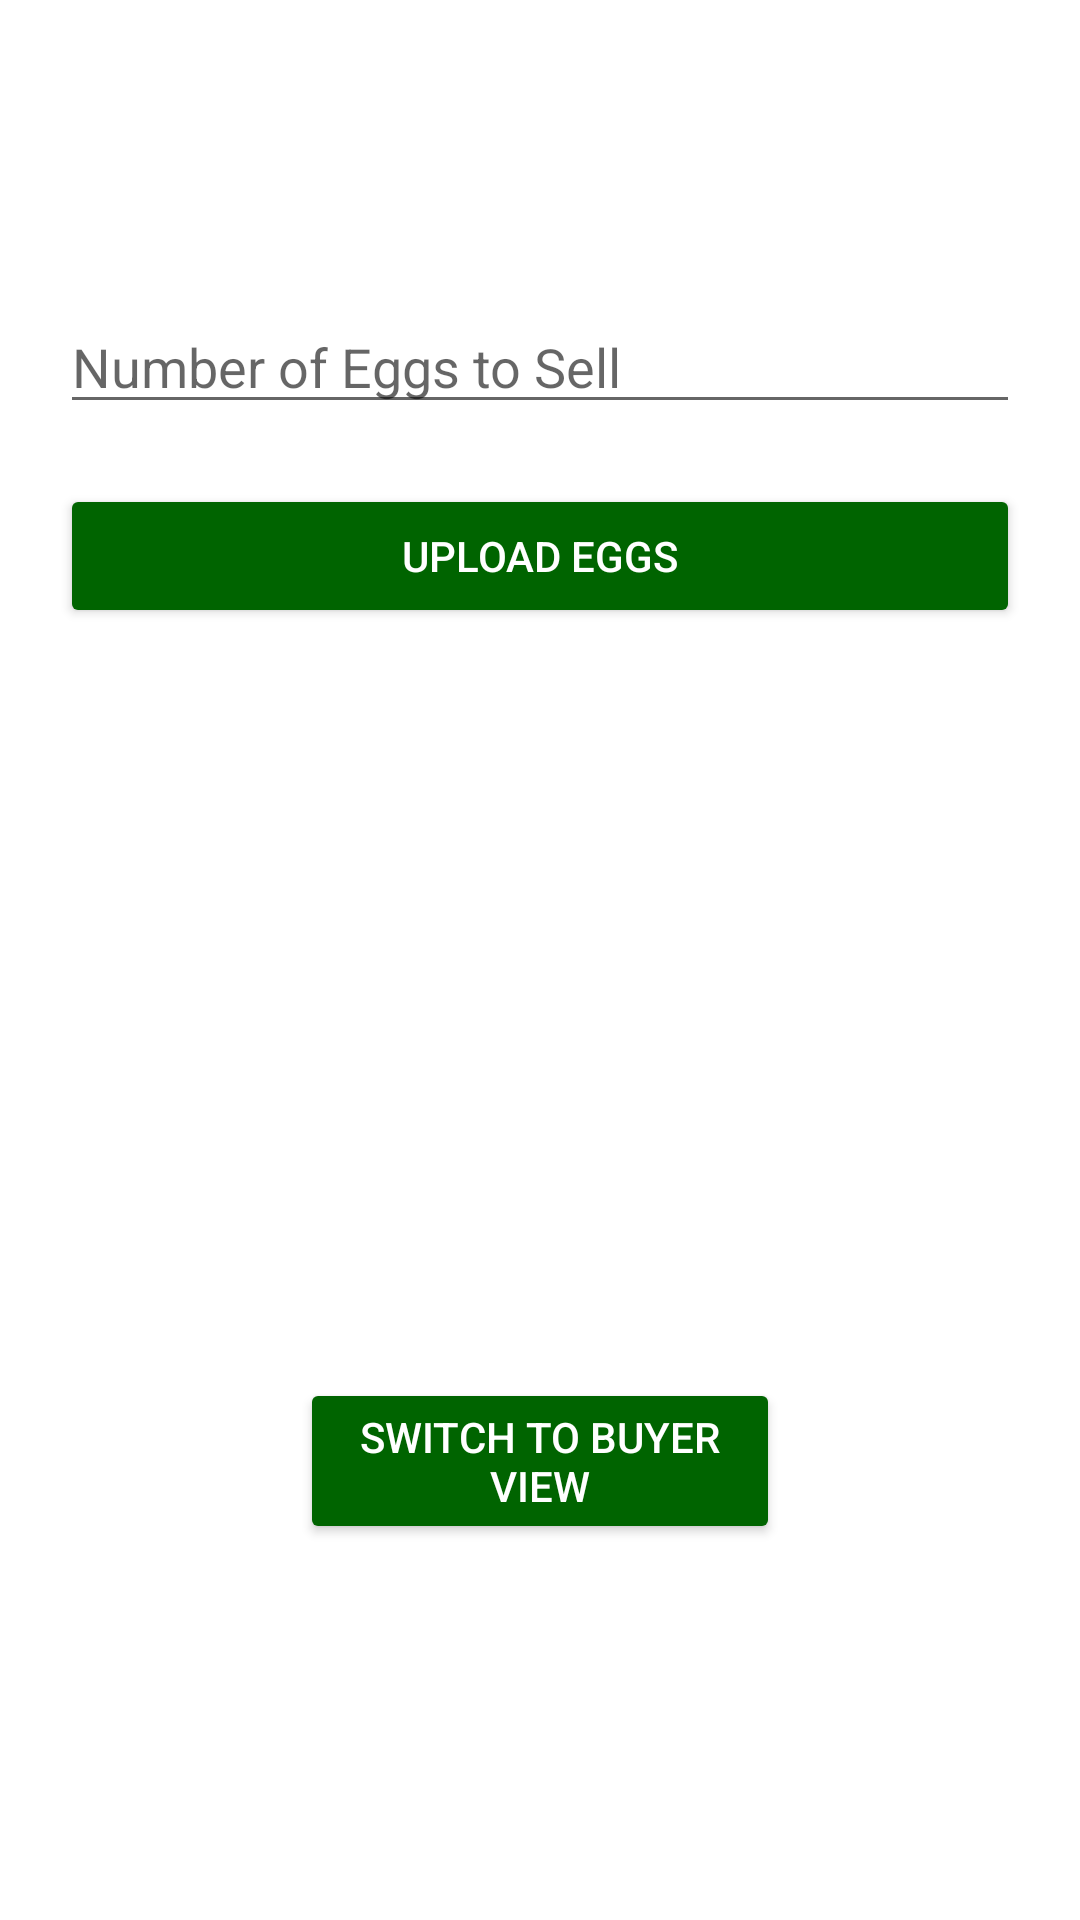

Produce the Android XML layout that renders to this screen, including the resource entries it uses.
<!-- AndroidManifest.xml: application theme Theme.CluckingAcres -->
<!-- res/layout/fragment_marketplace.xml -->
<?xml version="1.0" encoding="utf-8"?>
<RelativeLayout
    xmlns:android="http://schemas.android.com/apk/res/android"
    xmlns:tools="http://schemas.android.com/tools"
    android:layout_width="match_parent"
    android:layout_height="match_parent"
    tools:context=".HomeActivity"
    android:backgroundTint="@android:color/transparent">


    
    <LinearLayout
        android:layout_width="match_parent"
        android:layout_height="match_parent"
        android:orientation="vertical">

        
        <LinearLayout
            android:id="@+id/layoutSeller"
            android:layout_width="match_parent"
            android:layout_height="wrap_content"
            android:orientation="vertical"
            android:visibility="visible">

            <EditText
                android:id="@+id/etNumberOfEggs"
                android:layout_width="match_parent"
                android:layout_height="wrap_content"
                android:layout_marginLeft="20dp"
                android:layout_marginTop="100dp"
                android:layout_marginRight="20dp"
                android:hint="Number of Eggs to Sell" />

            <Button
                android:id="@+id/btnUploadEggs"
                android:layout_width="match_parent"
                android:layout_height="wrap_content"
                android:layout_marginLeft="20dp"
                android:layout_marginTop="20dp"
                android:layout_marginRight="20dp"
                android:backgroundTint="#006400"
                android:textColor="#ffffff"
                android:padding="10dp"
                android:text="Upload Eggs"
                />
        </LinearLayout>

        
        <LinearLayout
            android:id="@+id/layoutBuyer"
            android:layout_width="match_parent"
            android:layout_height="wrap_content"
            android:orientation="vertical"
            android:visibility="gone">

            <EditText
                android:id="@+id/etNumberOfEggsToBuy"
                android:layout_width="match_parent"
                android:layout_height="wrap_content"
                android:layout_marginLeft="20dp"
                android:layout_marginTop="100dp"
                android:layout_marginRight="20dp"
                android:hint="Number of Eggs to Buy" />

            <EditText
                android:id="@+id/etPhoneNumber"
                android:layout_width="match_parent"
                android:layout_height="wrap_content"
                android:layout_marginLeft="20dp"
                android:layout_marginTop="20dp"
                android:layout_marginRight="20dp"
                android:hint="Your Phone Number" />

            <EditText
                android:id="@+id/etName"
                android:layout_width="match_parent"
                android:layout_height="wrap_content"
                android:layout_marginLeft="20dp"
                android:layout_marginTop="20dp"
                android:layout_marginRight="20dp"
                android:hint="Your Name" />

            <Button
                android:id="@+id/button"
                android:layout_width="wrap_content"
                android:layout_height="wrap_content"
                android:layout_marginTop="48dp"
                android:text="Pay"
                android:backgroundTint="#006400"
                android:textColor="#ffffff" />
        </LinearLayout>

        
        <Button
            android:id="@+id/btnSwitchView"
            android:layout_width="wrap_content"
            android:layout_height="wrap_content"
            android:layout_marginLeft="100dp"
            android:layout_marginTop="250dp"
            android:layout_marginRight="100dp"
            android:backgroundTint="#006400"
            android:padding="10dp"
            android:text="Switch to Buyer View"
            android:textColor="#ffffff" />
    </LinearLayout>


</RelativeLayout>
<!-- resources referenced by this layout -->
<resources>
  <style name="Theme.CluckingAcres" parent="Theme.MaterialComponents.DayNight.DarkActionBar">
          
          <item name="colorPrimary">@color/purple_500</item>
          <item name="colorPrimaryVariant">@color/purple_700</item>
          <item name="colorOnPrimary">@color/white</item>
          
          <item name="colorSecondary">@color/teal_200</item>
          <item name="colorSecondaryVariant">@color/teal_700</item>
          <item name="colorOnSecondary">@color/black</item>
          
          <item name="android:statusBarColor">?attr/colorPrimaryVariant</item>
          
      </style>
  <!-- not gathered from this repository: default colours our renderer supplied (Android Studio template values) -->
  <color name="purple_500">#FF6200EE</color>
  <color name="purple_700">#FF3700B3</color>
  <color name="teal_200">#FF03DAC5</color>
  <color name="teal_700">#FF018786</color>
  <color name="black">#FF000000</color>
  <color name="white">#FFFFFFFF</color>
</resources>
